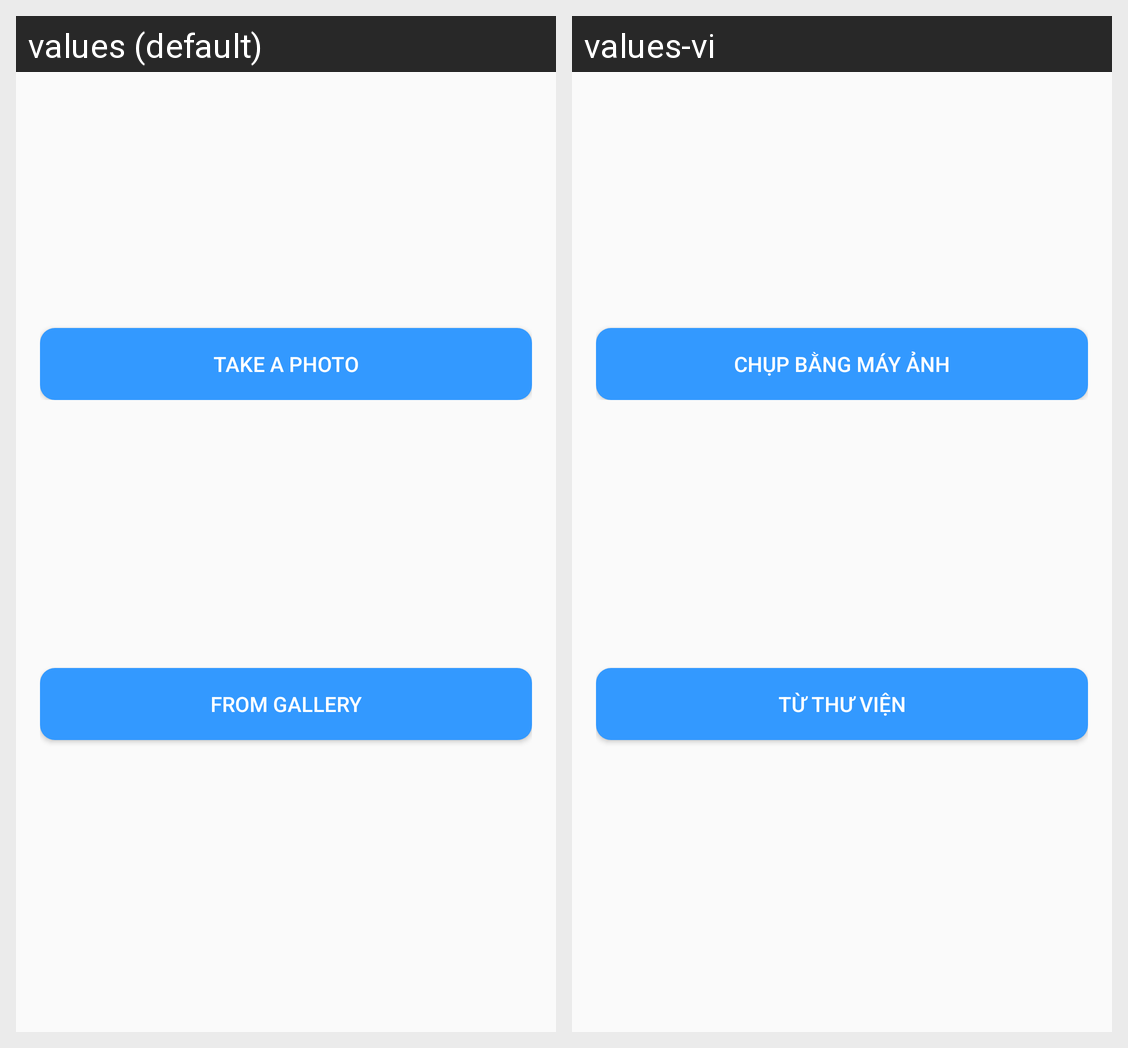

Here is an Android app screen in its default locale and in the app's own translations. Write out the translated-string differences for the strings that appear on this screen.
Android screen res/layout/activity_select_image.xml rendered under 2 locales, left to right: values (default), values-vi. Device: Nexus 5 (rendered at 1080×1920; each locale shown at half size, 540×960, under a caption strip naming it); theme AppTheme.
Strings drawn on this screen, with the default value and each locale's value (text and hints the layout hard-codes, and strings that could not be matched under every locale, appear in the picture but are not listed):

take_photo
  values: Take a Photo
  values-vi: Chụp bằng máy ảnh

select_image_in_album
  values: From Gallery
  values-vi: từ thư viện
